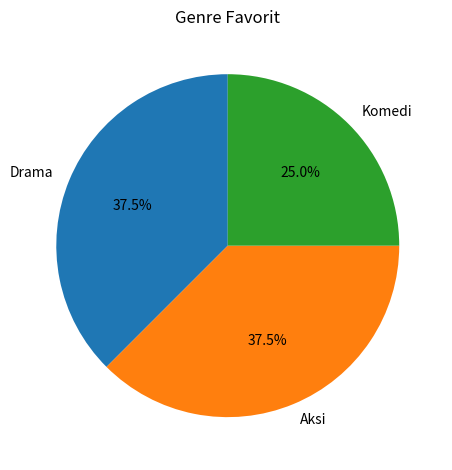

The matplotlib source for this figure:
import pandas as pd
import matplotlib.pyplot as plt

data = {
    'Nama': ['Ani', 'Budi', 'Citra', 'Dani', 'Eka', 'Fajar', 'Gita', 'Hana'],
    'Genre_Favorit': ['Drama', 'Aksi', 'Drama', 'Komedi', 'Aksi', 'Aksi', 'Komedi', 'Drama']
}

df = pd.DataFrame(data)

# Hitung jumlah penyuka tiap genre
genre_count = df['Genre_Favorit'].value_counts()

print("=== Genre Paling Disukai ===")
print(genre_count)

# Genre paling favorit
favorit = genre_count.idxmax()
print("\nGenre paling favorit:", favorit)

# Visualisasi
genre_count.plot(kind='pie', autopct='%1.1f%%', startangle=90, title='Genre Favorit')
plt.ylabel('')
plt.tight_layout()
plt.show()
